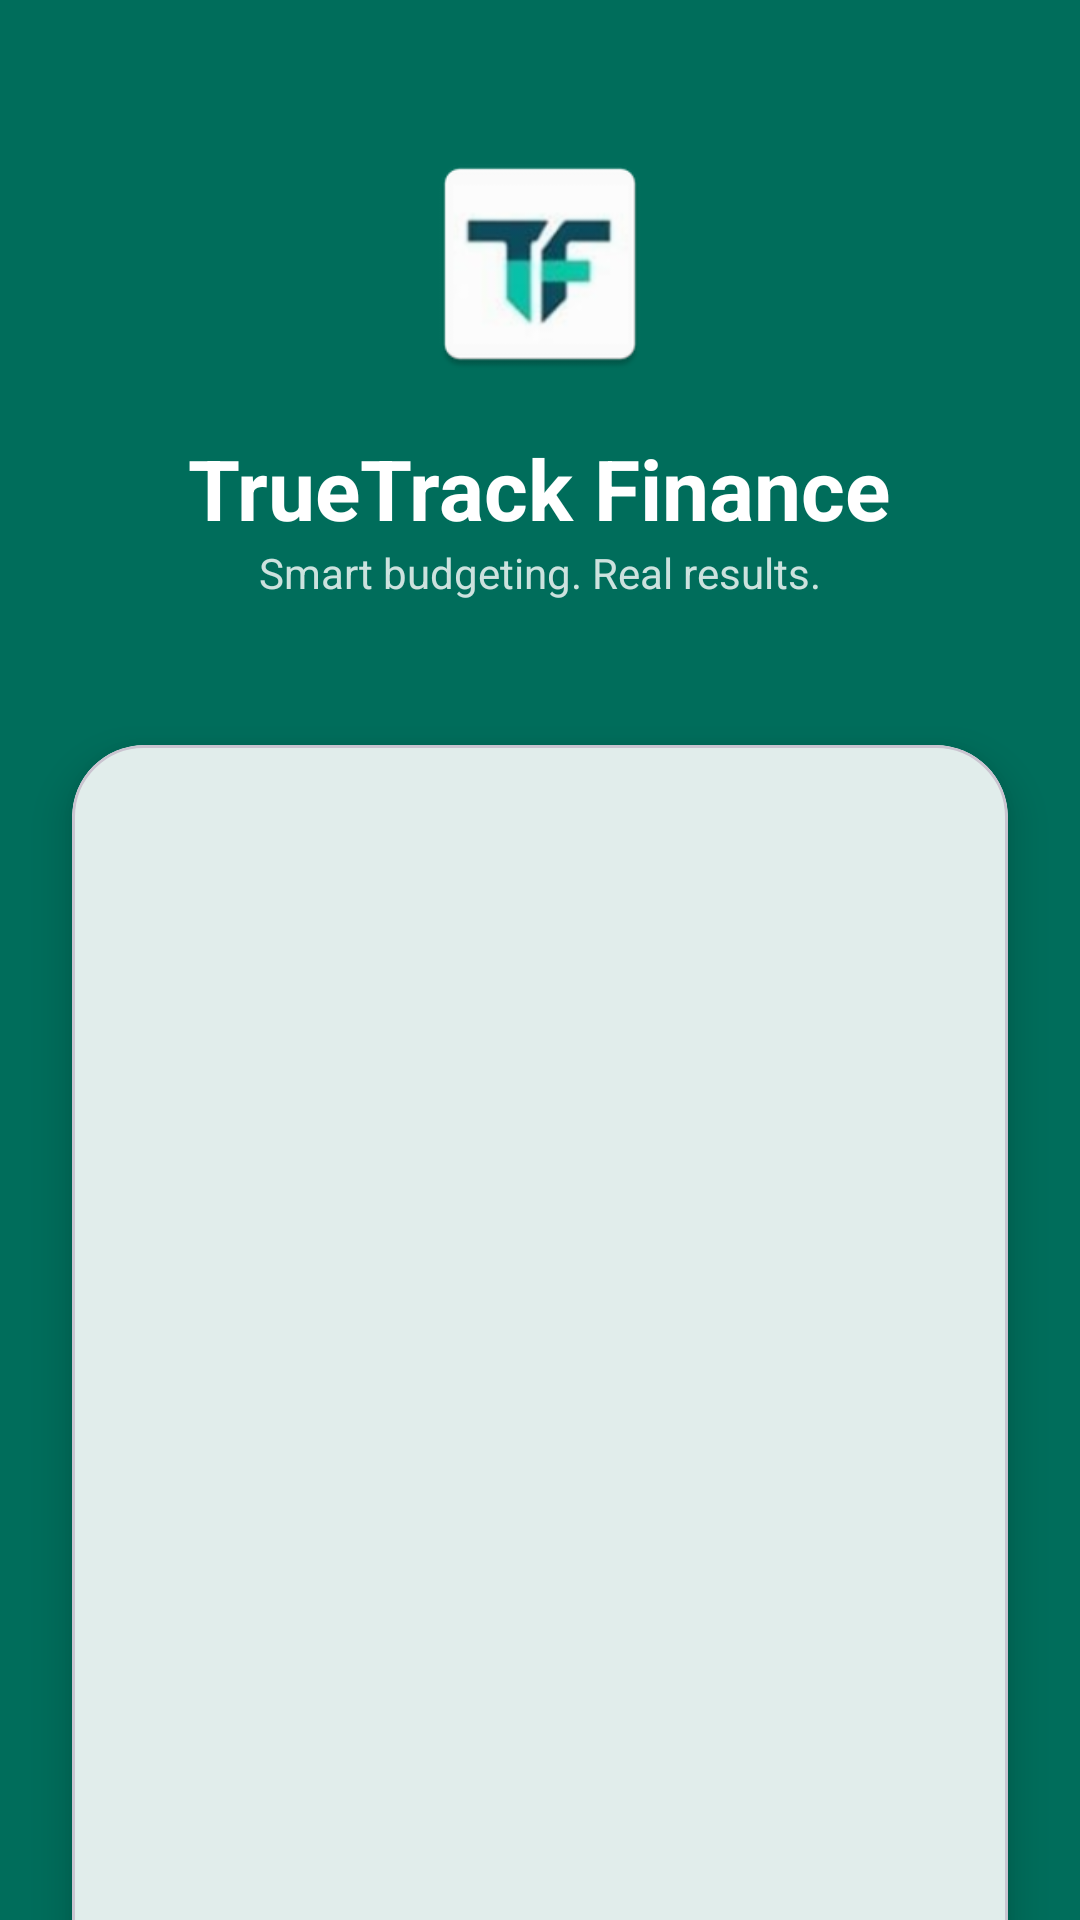

The Android layout XML behind this screen, and the referenced resources:
<!-- AndroidManifest.xml: application theme Theme.TrueTrackFinance -->
<!-- res/layout/activity_auth.xml -->
<?xml version="1.0" encoding="utf-8"?>
<androidx.constraintlayout.widget.ConstraintLayout xmlns:android="http://schemas.android.com/apk/res/android"
    xmlns:app="http://schemas.android.com/apk/res-auto"
    android:layout_width="match_parent"
    android:layout_height="match_parent"
    android:background="@color/forest_green"
    android:fitsSystemWindows="true">

    
    <LinearLayout
        android:id="@+id/header_container"
        android:layout_width="match_parent"
        android:layout_height="wrap_content"
        android:orientation="vertical"
        android:gravity="center"
        android:paddingTop="48dp"
        android:paddingBottom="48dp"
        app:layout_constraintTop_toTopOf="parent">

        <ImageView
            android:layout_width="80dp"
            android:layout_height="80dp"
            android:src="@mipmap/ic_launcher"
            android:elevation="4dp" />

        <TextView
            android:layout_width="wrap_content"
            android:layout_height="wrap_content"
            android:layout_marginTop="16dp"
            android:text="@string/app_name"
            android:textColor="@color/white"
            android:textSize="28sp"
            android:textStyle="bold" />

        <TextView
            android:layout_width="wrap_content"
            android:layout_height="wrap_content"
            android:text="@string/app_tagline"
            android:textColor="@color/white"
            android:alpha="0.8"
            android:textSize="14sp" />
    </LinearLayout>

    
    <com.google.android.material.card.MaterialCardView
        android:layout_width="match_parent"
        android:layout_height="0dp"
        android:layout_marginStart="24dp"
        android:layout_marginEnd="24dp"
        android:layout_marginBottom="-24dp"
        app:cardCornerRadius="24dp"
        app:cardElevation="8dp"
        app:layout_constraintTop_toBottomOf="@id/header_container"
        app:layout_constraintBottom_toBottomOf="parent">

        <FrameLayout
            android:id="@+id/fragment_container_auth"
            android:layout_width="match_parent"
            android:layout_height="match_parent" />

    </com.google.android.material.card.MaterialCardView>

</androidx.constraintlayout.widget.ConstraintLayout>
<!-- resources referenced by this layout -->
<resources>
  <color name="forest_green">#006D5B</color>
  <color name="white">#FFFFFF</color>
  <!-- mipmap ic_launcher: webp bitmap (mipmap-hdpi, 2584 bytes) -->
  <string name="app_name">TrueTrack Finance</string>
  <string name="app_tagline">Smart budgeting. Real results.</string>
  <style name="Theme.TrueTrackFinance" parent="Theme.Material3.DayNight.NoActionBar">
          
          <item name="colorPrimary">@color/forest_green</item>
          <item name="colorOnPrimary">@color/white</item>
          <item name="colorPrimaryContainer">@color/forest_green_light</item>
          <item name="colorOnPrimaryContainer">@color/forest_green_dark</item>
  
          
          <item name="colorSecondary">@color/forest_green</item>
          <item name="colorOnSecondary">@color/white</item>
  
          
          <item name="android:colorBackground">@color/background_light</item>
          <item name="colorSurface">@color/surface_light</item>
          <item name="colorOnSurface">@color/text_primary</item>
  
          
          <item name="android:statusBarColor">@color/forest_green</item>
          <item name="android:windowLightStatusBar">false</item>
      </style>
  <color name="forest_green_light">#E0F2F1</color>
  <color name="forest_green_dark">#004D40</color>
  <color name="background_light">#F5F7F8</color>
  <color name="surface_light">#FFFFFF</color>
  <color name="text_primary">#1A1C1E</color>
</resources>
